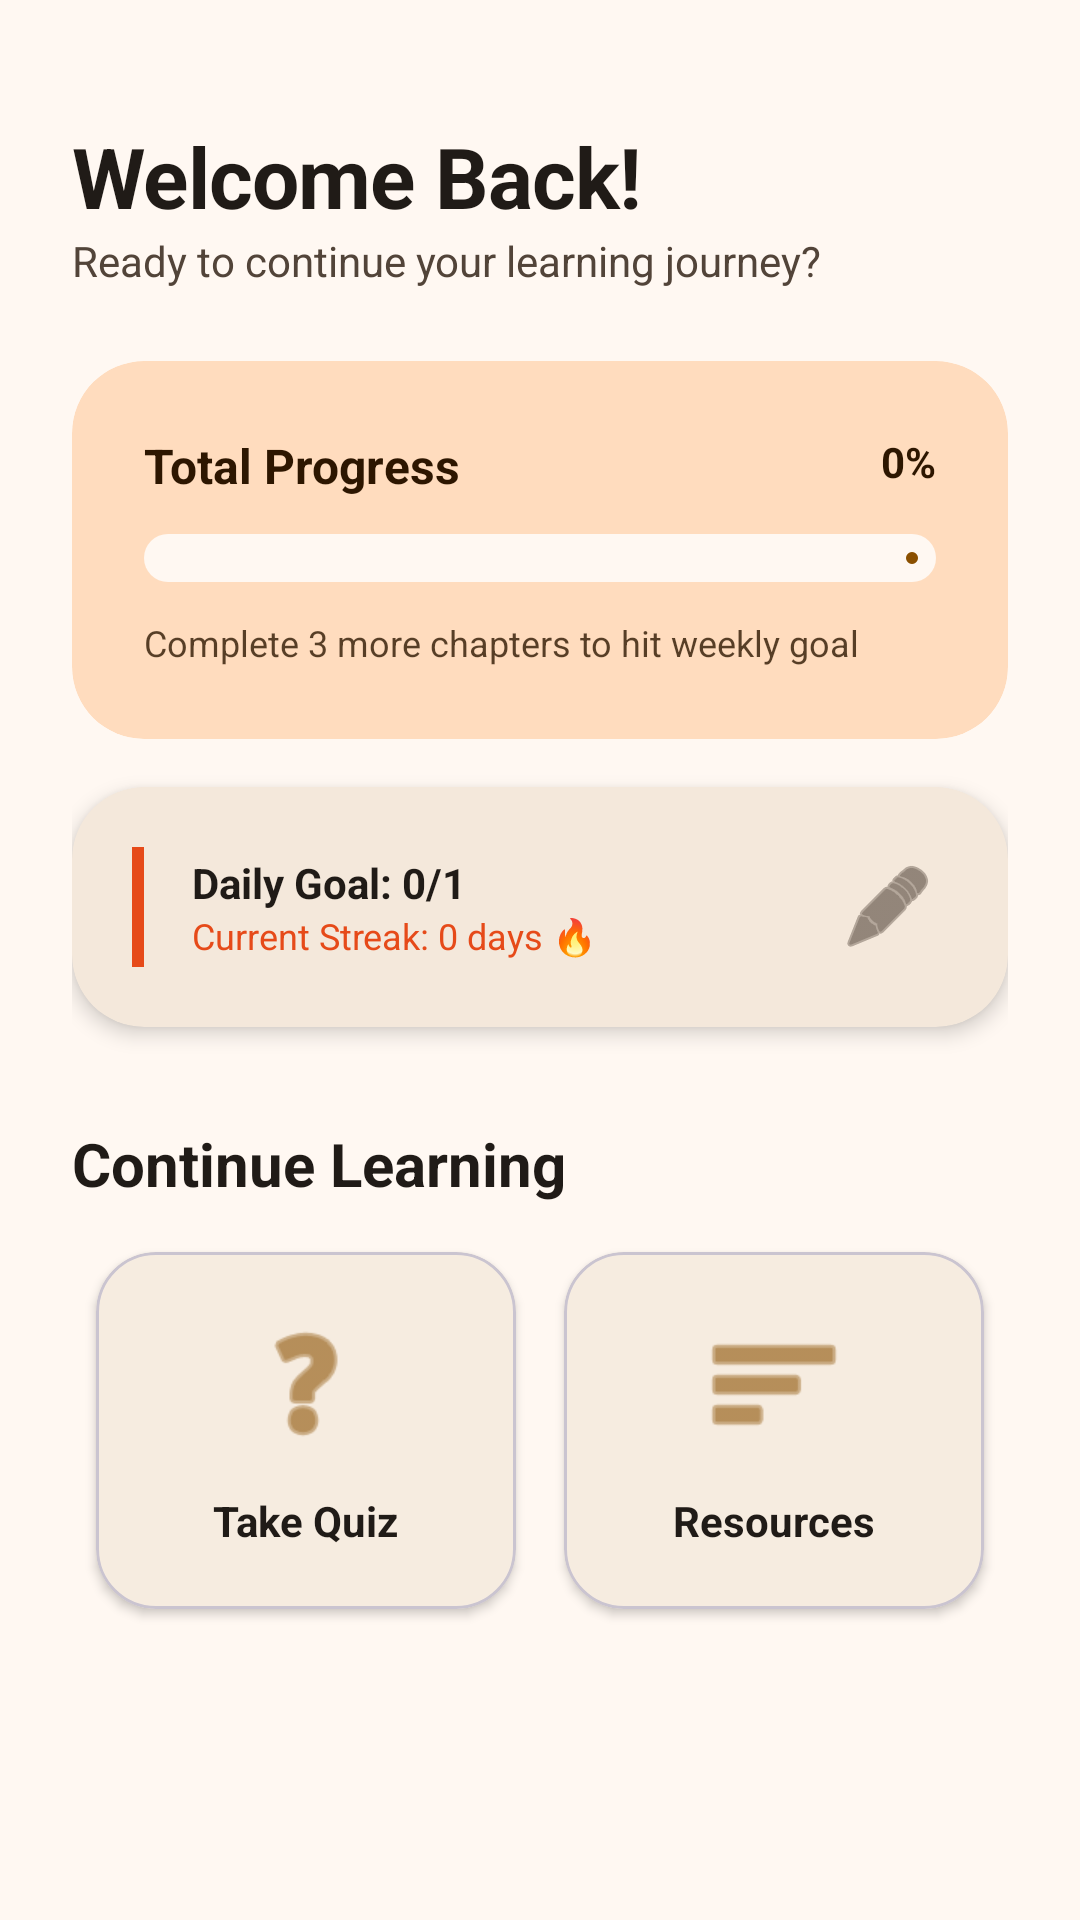

The Android layout XML behind this screen, and the referenced resources:
<!-- AndroidManifest.xml: application theme Theme.AksharaDeepa -->
<!-- res/layout/fragment_dashboard.xml -->
<?xml version="1.0" encoding="utf-8"?>
<ScrollView xmlns:android="http://schemas.android.com/apk/res/android"
    xmlns:app="http://schemas.android.com/apk/res-auto"
    android:layout_width="match_parent"
    android:layout_height="match_parent"
    android:background="?attr/colorSurface"
    android:clipToPadding="false"
    android:scrollbarStyle="outsideOverlay">

    <LinearLayout
        android:layout_width="match_parent"
        android:layout_height="wrap_content"
        android:orientation="vertical"
        android:padding="@dimen/padding_large">

        <TextView
            style="@style/TextAppearance.AksharaDeepa.Headline"
            android:layout_width="wrap_content"
            android:layout_height="wrap_content"
            android:text="Welcome Back!"
            android:layout_marginTop="@dimen/margin_medium"/>

        <TextView
            android:layout_width="wrap_content"
            android:layout_height="wrap_content"
            android:text="Ready to continue your learning journey?"
            android:textSize="@dimen/text_size_small"
            android:textColor="?attr/colorOnSurfaceVariant"
            android:layout_marginBottom="@dimen/margin_large"/>

        
        <com.google.android.material.card.MaterialCardView
            style="@style/Widget.AksharaDeepa.Card"
            android:layout_width="match_parent"
            android:layout_height="wrap_content"
            app:cardBackgroundColor="?attr/colorPrimaryContainer"
            app:cardElevation="0dp"
            app:strokeWidth="0dp">

            <LinearLayout
                android:layout_width="match_parent"
                android:layout_height="wrap_content"
                android:orientation="vertical"
                android:padding="24dp">

                <RelativeLayout
                    android:layout_width="match_parent"
                    android:layout_height="wrap_content">
                    <TextView
                        android:layout_width="wrap_content"
                        android:layout_height="wrap_content"
                        android:text="Total Progress"
                        android:textStyle="bold"
                        android:textColor="?attr/colorOnPrimaryContainer"
                        android:textSize="@dimen/text_size_body"/>
                    <TextView
                        android:id="@+id/overallProgressText"
                        android:layout_width="wrap_content"
                        android:layout_height="wrap_content"
                        android:layout_alignParentEnd="true"
                        android:text="0%"
                        android:textStyle="bold"
                        android:textColor="?attr/colorOnPrimaryContainer"/>
                </RelativeLayout>

                <com.google.android.material.progressindicator.LinearProgressIndicator
                    android:id="@+id/overallProgressBar"
                    android:layout_width="match_parent"
                    android:layout_height="wrap_content"
                    android:layout_marginTop="12dp"
                    android:progress="0"
                    app:trackThickness="16dp"
                    app:trackCornerRadius="8dp"
                    app:indicatorColor="?attr/colorPrimary"
                    app:trackColor="?attr/colorSurface" />

                <TextView
                    android:layout_width="wrap_content"
                    android:layout_height="wrap_content"
                    android:layout_marginTop="12dp"
                    android:text="Complete 3 more chapters to hit weekly goal"
                    android:textSize="12sp"
                    android:alpha="0.8"
                    android:textColor="?attr/colorOnPrimaryContainer"/>
            </LinearLayout>
        </com.google.android.material.card.MaterialCardView>

        
        <com.google.android.material.card.MaterialCardView
            style="@style/Widget.AksharaDeepa.Card"
            android:layout_width="match_parent"
            android:layout_height="wrap_content"
            android:layout_marginTop="@dimen/margin_medium"
            app:cardElevation="4dp">

            <LinearLayout
                android:layout_width="match_parent"
                android:layout_height="wrap_content"
                android:orientation="horizontal"
                android:padding="20dp"
                android:gravity="center_vertical">

                <View
                    android:layout_width="4dp"
                    android:layout_height="40dp"
                    android:background="#E64A19"
                    android:backgroundTint="#E64A19" />

                <LinearLayout
                    android:layout_width="0dp"
                    android:layout_height="wrap_content"
                    android:orientation="vertical"
                    android:layout_weight="1"
                    android:layout_marginStart="16dp">
                    <TextView
                        android:id="@+id/dailyGoalText"
                        android:layout_width="wrap_content"
                        android:layout_height="wrap_content"
                        android:text="Daily Goal: 0/1"
                        android:textStyle="bold"
                        android:textColor="?attr/colorOnSurface"/>
                    <TextView
                        android:id="@+id/streakText"
                        android:layout_width="wrap_content"
                        android:layout_height="wrap_content"
                        android:text="Current Streak: 0 days 🔥"
                        android:textSize="12sp"
                        android:textColor="#E64A19"/>
                </LinearLayout>

                <ImageButton
                    android:id="@+id/editGoalButton"
                    android:layout_width="40dp"
                    android:layout_height="40dp"
                    android:src="@android:drawable/ic_menu_edit"
                    android:background="?attr/selectableItemBackgroundBorderless"
                    app:tint="?attr/colorOnSurfaceVariant"/>
            </LinearLayout>
        </com.google.android.material.card.MaterialCardView>

        <TextView
            android:layout_width="wrap_content"
            android:layout_height="wrap_content"
            android:layout_marginTop="@dimen/margin_extra_large"
            android:text="Continue Learning"
            android:textSize="@dimen/text_size_h3"
            android:textStyle="bold"
            android:textColor="?attr/colorOnSurface"/>

        <GridLayout
            android:layout_width="match_parent"
            android:layout_height="wrap_content"
            android:layout_marginTop="@dimen/margin_small"
            android:columnCount="2"
            android:alignmentMode="alignMargins">

            
            <com.google.android.material.card.MaterialCardView
                android:id="@+id/cardQuiz"
                android:layout_width="0dp"
                android:layout_height="wrap_content"
                android:layout_columnWeight="1"
                android:layout_margin="8dp"
                app:cardCornerRadius="20dp"
                app:cardElevation="2dp"
                android:clickable="true"
                android:focusable="true"
                android:foreground="?attr/selectableItemBackground">
                <LinearLayout
                    android:layout_width="match_parent"
                    android:layout_height="wrap_content"
                    android:orientation="vertical"
                    android:padding="20dp"
                    android:gravity="center">
                    <ImageView
                        android:layout_width="48dp"
                        android:layout_height="48dp"
                        android:src="@android:drawable/ic_menu_help"
                        app:tint="?attr/colorPrimary"
                        android:layout_marginBottom="12dp"/>
                    <TextView
                        android:layout_width="wrap_content"
                        android:layout_height="wrap_content"
                        android:text="Take Quiz"
                        android:textStyle="bold"
                        android:textColor="?attr/colorOnSurface"/>
                </LinearLayout>
            </com.google.android.material.card.MaterialCardView>

            
            <com.google.android.material.card.MaterialCardView
                android:id="@+id/cardResources"
                android:layout_width="0dp"
                android:layout_height="wrap_content"
                android:layout_columnWeight="1"
                android:layout_margin="8dp"
                app:cardCornerRadius="20dp"
                app:cardElevation="2dp"
                android:clickable="true"
                android:focusable="true"
                android:foreground="?attr/selectableItemBackground">
                <LinearLayout
                    android:layout_width="match_parent"
                    android:layout_height="wrap_content"
                    android:orientation="vertical"
                    android:padding="20dp"
                    android:gravity="center">
                    <ImageView
                        android:layout_width="48dp"
                        android:layout_height="48dp"
                        android:src="@android:drawable/ic_menu_sort_by_size"
                        app:tint="?attr/colorPrimary"
                        android:layout_marginBottom="12dp"/>
                    <TextView
                        android:layout_width="wrap_content"
                        android:layout_height="wrap_content"
                        android:text="Resources"
                        android:textStyle="bold"
                        android:textColor="?attr/colorOnSurface"/>
                </LinearLayout>
            </com.google.android.material.card.MaterialCardView>
        </GridLayout>

    </LinearLayout>
</ScrollView>
<!-- resources referenced by this layout -->
<resources>
  <dimen name="margin_extra_large">32dp</dimen>
  <dimen name="margin_large">24dp</dimen>
  <dimen name="margin_medium">16dp</dimen>
  <dimen name="margin_small">8dp</dimen>
  <dimen name="padding_large">24dp</dimen>
  <dimen name="text_size_body">16sp</dimen>
  <dimen name="text_size_h3">20sp</dimen>
  <dimen name="text_size_small">14sp</dimen>
  <style name="TextAppearance.AksharaDeepa.Headline" parent="TextAppearance.Material3.HeadlineMedium">
          <item name="android:textStyle">bold</item>
          <item name="android:textColor">?attr/colorOnSurface</item>
          <item name="android:letterSpacing">-0.01</item>
      </style>
  <style name="Widget.AksharaDeepa.Card" parent="Widget.Material3.CardView.Elevated">
          <item name="cardCornerRadius">24dp</item>
          <item name="cardElevation">2dp</item>
          <item name="cardBackgroundColor">?attr/colorSurface</item>
      </style>
  <color name="md_theme_light_primary">#8B5000</color>
  <color name="md_theme_light_onPrimary">#FFFFFF</color>
  <color name="md_theme_light_primaryContainer">#FFDCBE</color>
  <color name="md_theme_light_onPrimaryContainer">#2D1600</color>
  <color name="md_theme_light_secondary">#755B46</color>
  <color name="md_theme_light_onSecondary">#FFFFFF</color>
  <color name="md_theme_light_secondaryContainer">#FFDCC2</color>
  <color name="md_theme_light_onSecondaryContainer">#2B1909</color>
  <color name="md_theme_light_tertiary">#5D6234</color>
  <color name="md_theme_light_onTertiary">#FFFFFF</color>
  <color name="md_theme_light_tertiaryContainer">#E2E7AD</color>
  <color name="md_theme_light_onTertiaryContainer">#1A1E00</color>
  <color name="md_theme_light_error">#BA1A1A</color>
  <color name="md_theme_light_onError">#FFFFFF</color>
  <color name="md_theme_light_background">#FFF8F2</color>
  <color name="md_theme_light_surface">#FFF8F2</color>
  <color name="md_theme_light_onSurface">#201B17</color>
  <color name="md_theme_light_surfaceVariant">#F4E0D0</color>
  <color name="md_theme_light_onSurfaceVariant">#524439</color>
  <color name="md_theme_light_outline">#84746A</color>
</resources>
